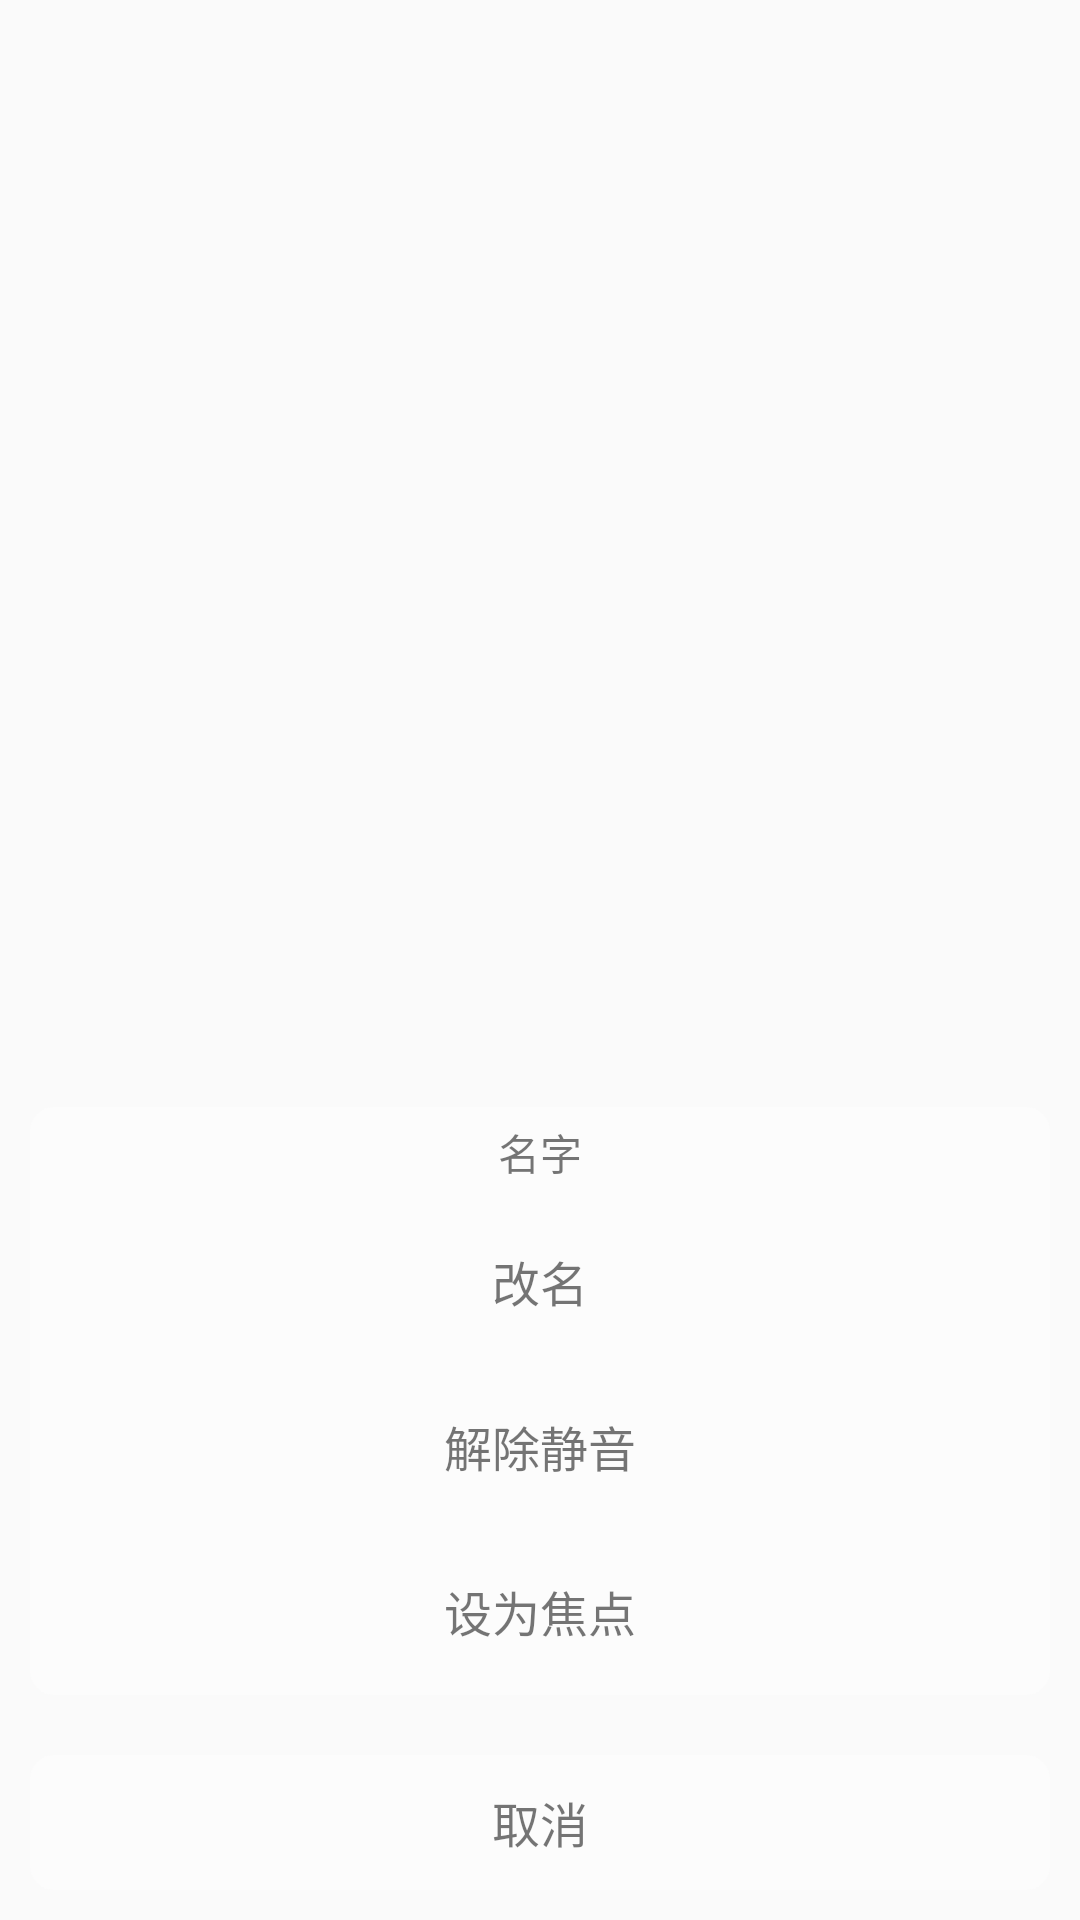

This screen was rendered from an Android layout file. Write that file and the resources it references.
<!-- AndroidManifest.xml: application theme AppTheme -->
<!-- res/layout/pop_participant_guest_layout.xml -->
<?xml version="1.0" encoding="utf-8"?>
<RelativeLayout xmlns:android="http://schemas.android.com/apk/res/android"
    android:layout_width="match_parent"
    android:layout_height="match_parent"
    android:background="@color/zj_participants_pop_bg">

    <ScrollView
        android:layout_width="375dp"
        android:layout_height="wrap_content"
        android:layout_margin="10dp"
        android:layout_centerHorizontal="true"
        android:layout_above="@id/tv_cancel">

        <LinearLayout
            android:layout_width="match_parent"
            android:layout_height="wrap_content"
            android:background="@drawable/pop_background"
            android:orientation="vertical">

            <LinearLayout
                android:layout_width="match_parent"
                android:layout_height="wrap_content"
                android:orientation="vertical">

                <TextView
                    android:id="@+id/tv_name"
                    android:layout_width="wrap_content"
                    android:layout_height="30dp"
                    android:layout_gravity="center_horizontal"
                    android:gravity="center"
                    android:text="@string/personal_name" />

                <View
                    android:layout_width="match_parent"
                    android:layout_height="1dp"
                    android:layout_marginLeft="18dp"
                    android:layout_marginRight="18dp"
                    android:background="@color/color_EFEFEF" />

                 <TextView
                    android:id="@+id/tv_change_name"
                    android:layout_width="match_parent"
                    android:layout_height="54dp"
                    android:gravity="center"
                    android:text="@string/participants_change_name"
                    android:textColor="@color/text_color_333333"
                    android:textSize="16sp" />
                <View
                    android:layout_width="match_parent"
                    android:layout_height="1dp"
                    android:layout_marginLeft="18dp"
                    android:layout_marginRight="18dp"
                    android:background="@color/color_EFEFEF" />
                <LinearLayout
                    android:id="@+id/linear_release_mute"
                    android:layout_width="match_parent"
                    android:layout_height="wrap_content"
                    android:orientation="vertical">
                    <TextView
                        android:id="@+id/tv_release_mute"
                        android:layout_width="match_parent"
                        android:layout_height="54dp"
                        android:gravity="center"
                        android:text="解除静音"
                        android:textColor="@color/text_color_333333"
                        android:textSize="16sp"/>

                    <View
                        android:layout_width="match_parent"
                        android:layout_height="1dp"
                        android:layout_marginLeft="18dp"
                        android:layout_marginRight="18dp"
                        android:background="@color/color_EFEFEF"/>
                </LinearLayout>


                <LinearLayout
                    android:id="@+id/linear_pick"
                    android:layout_width="match_parent"
                    android:layout_height="wrap_content"
                    android:visibility="gone"
                    android:orientation="vertical">
                    <TextView
                        android:id="@+id/tv_pick"
                        android:layout_width="match_parent"
                        android:layout_height="54dp"
                        android:gravity="center"
                        android:text="选看"
                        android:textColor="@color/text_color_333333"
                        android:textSize="16sp" />
                    <View
                        android:layout_width="match_parent"
                        android:layout_height="1dp"
                        android:layout_marginLeft="18dp"
                        android:layout_marginRight="18dp"
                        android:background="@color/color_EFEFEF" />


                </LinearLayout>
                <LinearLayout
                    android:id="@+id/ll_all_see"
                    android:layout_width="match_parent"
                    android:layout_height="wrap_content"
                    android:orientation="vertical">
                    <TextView
                        android:id="@+id/tv_all_see"
                        android:layout_width="match_parent"
                        android:layout_height="54dp"
                        android:gravity="center"
                        android:visibility="visible"
                        android:text="设为焦点"
                        android:textColor="@color/text_color_333333"
                        android:textSize="16sp" />

                    <View
                        android:layout_width="match_parent"
                        android:layout_height="1dp"
                        android:layout_marginLeft="18dp"
                        android:layout_marginRight="18dp"
                        android:background="@color/color_EFEFEF" />

                </LinearLayout>
            </LinearLayout>



        </LinearLayout>
    </ScrollView>
    <TextView
        android:id="@+id/tv_cancel"
        android:layout_width="375dp"
        android:layout_height="45dp"
        android:background="@drawable/pop_background"
        android:gravity="center"
        android:text="@string/participants_cancel"
        android:layout_margin="10dp"
        android:textColor="@color/text_color_333333"
        android:textSize="16sp"
        android:layout_centerHorizontal="true"
        android:layout_alignParentBottom="true">

    </TextView>

</RelativeLayout>
<!-- resources referenced by this layout -->
<resources>
  <!-- drawable pop_background (drawable) -->
  <?xml version="1.0" encoding="utf-8"?>
  <shape xmlns:android="http://schemas.android.com/apk/res/android"
      android:shape="rectangle">
      <corners android:radius="8dp"/>
      <solid android:color="#FCFCFC"/>
  </shape>
  <string name="participants_cancel">取消</string>
  <string name="participants_change_name">改名</string>
  <string name="personal_name">名字</string>
  <style name="AppTheme" parent="Theme.AppCompat.Light.NoActionBar">
          
          <item name="colorPrimary">@color/colorPrimary</item>
          <item name="colorPrimaryDark">@color/colorPrimaryDark</item>
          <item name="colorAccent">@color/colorAccent</item>
      </style>
  <!-- not gathered from this repository: default colours our renderer supplied (Android Studio template values) -->
  <color name="colorPrimary">#FF6200EE</color>
  <color name="colorPrimaryDark">#FF3700B3</color>
  <color name="colorAccent">#FF03DAC5</color>
</resources>
